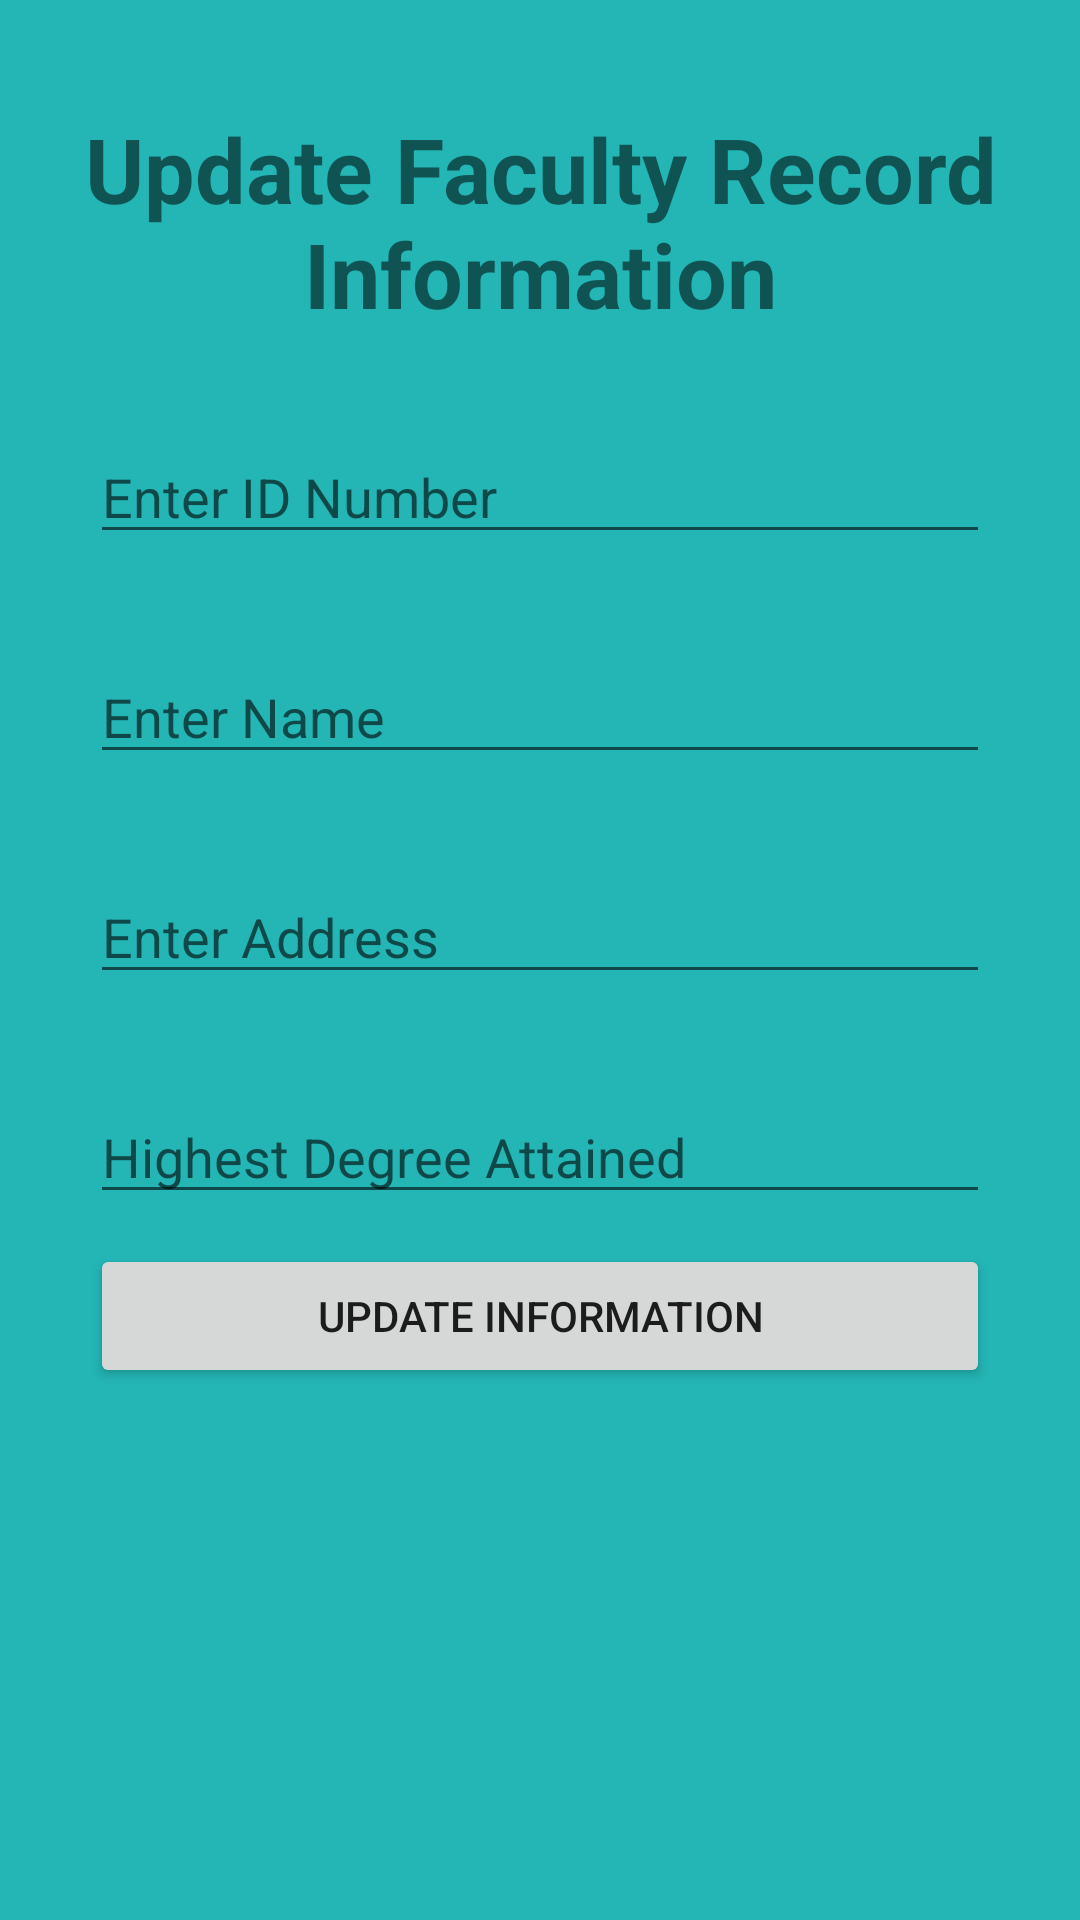

Android layout source for this screen:
<!-- AndroidManifest.xml: application theme Theme.FacultyRecord -->
<!-- res/layout/activity_update.xml -->
<?xml version="1.0" encoding="utf-8"?>
<LinearLayout xmlns:android="http://schemas.android.com/apk/res/android"
    xmlns:tools="http://schemas.android.com/tools"
    android:layout_width="match_parent"
    android:layout_height="match_parent"
    tools:context=".Update"
    android:orientation="vertical"
    android:background="#24b5b5"
    android:padding="20dp">

    <TextView
        android:id="@+id/textView"
        android:layout_width="wrap_content"
        android:layout_height="wrap_content"
        android:layout_marginTop="16dp"
        android:gravity="center_horizontal"
        android:text="Update Faculty Record Information"
        android:textSize="30sp"
        android:textStyle="bold"
        android:layout_gravity="center"/>

    <EditText
        android:id="@+id/idno_update"
        android:layout_width="300dp"
        android:layout_height="wrap_content"
        android:layout_gravity="center"
        android:layout_marginTop="32dp"
        android:ems="10"
        android:hint="Enter ID Number"
        android:inputType="number"/>
    <EditText
        android:id="@+id/name_update"
        android:layout_width="300dp"
        android:layout_height="wrap_content"
        android:layout_gravity="center"
        android:layout_marginTop="32dp"
        android:ems="10"
        android:hint="Enter Name"
        android:inputType="textPersonName"/>
    <EditText
        android:id="@+id/address_update"
        android:layout_width="300dp"
        android:layout_height="wrap_content"
        android:layout_gravity="center"
        android:layout_marginTop="32dp"
        android:ems="10"
        android:hint="Enter Address"
        android:inputType="textPersonName"/>

    <EditText
        android:id="@+id/degree_update"
        android:layout_width="300dp"
        android:layout_height="wrap_content"
        android:layout_gravity="center"
        android:layout_marginTop="32dp"
        android:ems="10"
        android:hint="Highest Degree Attained"
        android:inputType="textPersonName"/>

    <Button
        android:id="@+id/button2"
        android:layout_width="300dp"
        android:layout_height="wrap_content"
        android:layout_gravity="center"
        android:text="UPDATE INFORMATION"
        android:onClick="clickUpdate"
        android:layout_marginTop="10dp"/>
</LinearLayout>
<!-- resources referenced by this layout -->
<resources>
  <style name="Theme.FacultyRecord" parent="Theme.MaterialComponents.DayNight.DarkActionBar">
          
          <item name="colorPrimary">@color/purple_500</item>
          <item name="colorPrimaryVariant">@color/purple_700</item>
          <item name="colorOnPrimary">@color/white</item>
          
          <item name="colorSecondary">@color/teal_200</item>
          <item name="colorSecondaryVariant">@color/teal_700</item>
          <item name="colorOnSecondary">@color/black</item>
          
          <item name="android:statusBarColor" tools:targetApi="l">?attr/colorPrimaryVariant</item>
          
      </style>
  <!-- not gathered from this repository: default colours our renderer supplied (Android Studio template values) -->
  <color name="purple_500">#FF6200EE</color>
  <color name="purple_700">#FF3700B3</color>
  <color name="teal_200">#FF03DAC5</color>
  <color name="teal_700">#FF018786</color>
  <color name="black">#FF000000</color>
  <color name="white">#FFFFFFFF</color>
</resources>
